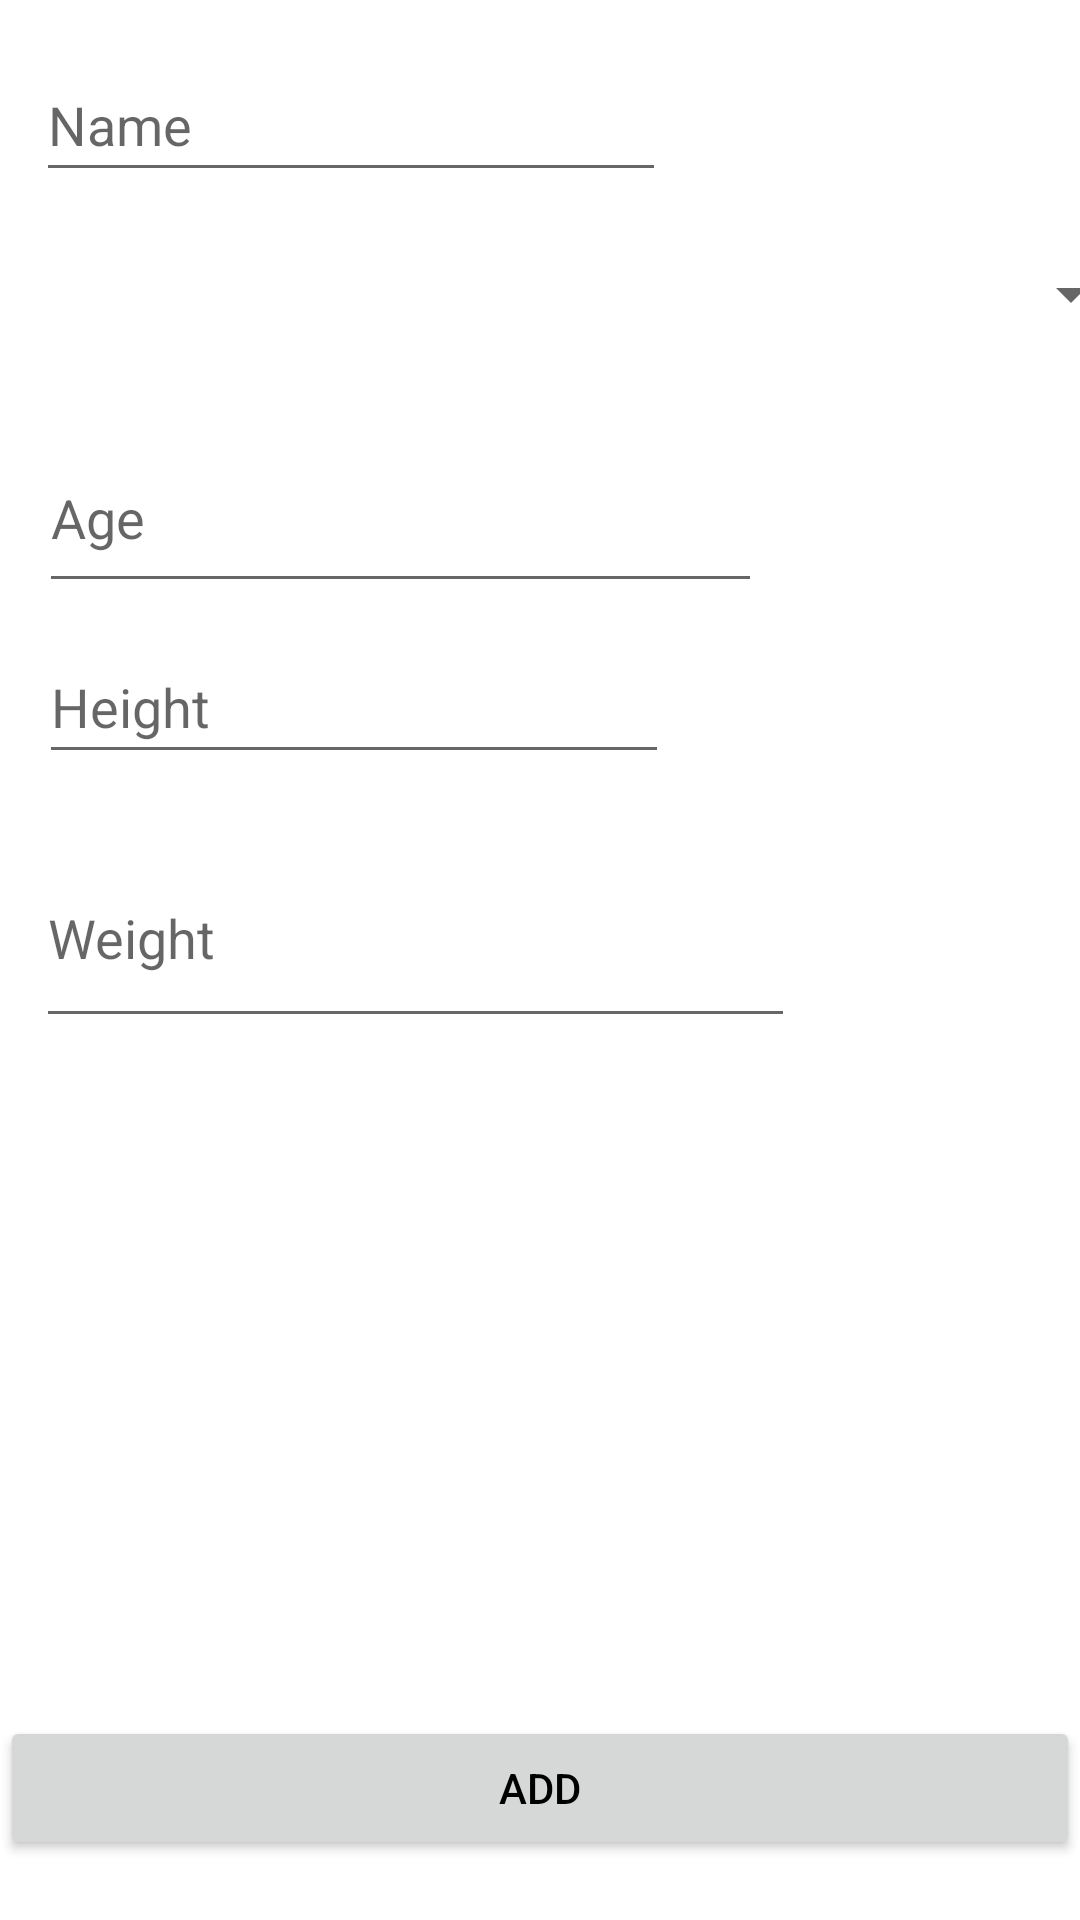

Write the Android layout XML for this screen, with the resource values it uses.
<!-- AndroidManifest.xml: application theme Theme.Projekt_test -->
<!-- res/layout/activity_add_new_user.xml -->
<?xml version="1.0" encoding="utf-8"?>
<androidx.constraintlayout.widget.ConstraintLayout xmlns:android="http://schemas.android.com/apk/res/android"
    xmlns:app="http://schemas.android.com/apk/res-auto"
    xmlns:tools="http://schemas.android.com/tools"
    android:layout_width="match_parent"
    android:layout_height="match_parent"
    tools:context=".addNewUser">

    <Button
        android:id="@+id/button_confirm_add"
        android:layout_width="0dp"
        android:layout_height="wrap_content"
        android:layout_marginBottom="20dp"
        android:text="Add"
        app:layout_constraintBottom_toBottomOf="parent"
        app:layout_constraintEnd_toEndOf="parent"
        app:layout_constraintStart_toStartOf="parent" />

    <EditText
        android:id="@+id/editTextName"
        android:layout_width="wrap_content"
        android:layout_height="wrap_content"
        android:layout_marginStart="12dp"
        android:layout_marginTop="16dp"
        android:ems="10"
        android:hint="Name"
        android:inputType="textPersonName"
        android:minHeight="48dp"
        android:textAlignment="textStart"
        app:layout_constraintStart_toStartOf="parent"
        app:layout_constraintTop_toTopOf="parent" />

    <Spinner
        android:id="@+id/spinnerSex"
        android:layout_width="369dp"
        android:layout_height="48dp"
        android:layout_marginStart="12dp"
        android:layout_marginTop="10dp"
        android:contentDescription="Sex"
        android:entries="@array/Add_user_sex_list"
        app:layout_constraintStart_toStartOf="parent"
        app:layout_constraintTop_toBottomOf="@+id/editTextName" />

    <EditText
        android:id="@+id/editTextAge"
        android:layout_width="241dp"
        android:layout_height="60dp"
        android:layout_marginStart="13dp"
        android:layout_marginTop="19dp"
        android:ems="10"
        android:hint="Age"
        android:inputType="number"
        app:layout_constraintStart_toStartOf="parent"
        app:layout_constraintTop_toBottomOf="@+id/spinnerSex" />

    <EditText
        android:id="@+id/editTextHeight"
        android:layout_width="wrap_content"
        android:layout_height="wrap_content"
        android:layout_marginStart="13dp"
        android:layout_marginTop="9dp"
        android:ems="10"
        android:hint="Height"
        android:inputType="number"
        android:minHeight="48dp"
        app:layout_constraintStart_toStartOf="parent"
        app:layout_constraintTop_toBottomOf="@+id/editTextAge" />

    <EditText
        android:id="@+id/editTextWeight"
        android:layout_width="253dp"
        android:layout_height="70dp"
        android:layout_marginStart="12dp"
        android:layout_marginTop="18dp"
        android:ems="10"
        android:hint="Weight"
        android:inputType="number"
        app:layout_constraintStart_toStartOf="parent"
        app:layout_constraintTop_toBottomOf="@+id/editTextHeight" />

</androidx.constraintlayout.widget.ConstraintLayout>
<!-- resources referenced by this layout -->
<resources>
  <style name="Theme.Projekt_test" parent="Theme.MaterialComponents.DayNight.DarkActionBar">
          
          <item name="colorPrimary">@color/purple_500</item>
          <item name="colorPrimaryVariant">@color/purple_700</item>
          <item name="colorOnPrimary">@color/white</item>
          
          <item name="colorSecondary">@color/teal_200</item>
          <item name="colorSecondaryVariant">@color/teal_700</item>
          <item name="colorOnSecondary">@color/black</item>
          
          <item name="android:statusBarColor" tools:targetApi="l">?attr/colorPrimaryVariant</item>
          
          <item name="android:textColorPrimary">@color/black</item>
          <item name="android:background">@color/white</item>
      </style>
  <!-- not gathered from this repository: default colours our renderer supplied (Android Studio template values) -->
  <color name="purple_500">#FF6200EE</color>
  <color name="purple_700">#FF3700B3</color>
  <color name="teal_200">#FF03DAC5</color>
  <color name="teal_700">#FF018786</color>
  <color name="black">#FF000000</color>
  <color name="white">#FFFFFFFF</color>
</resources>
